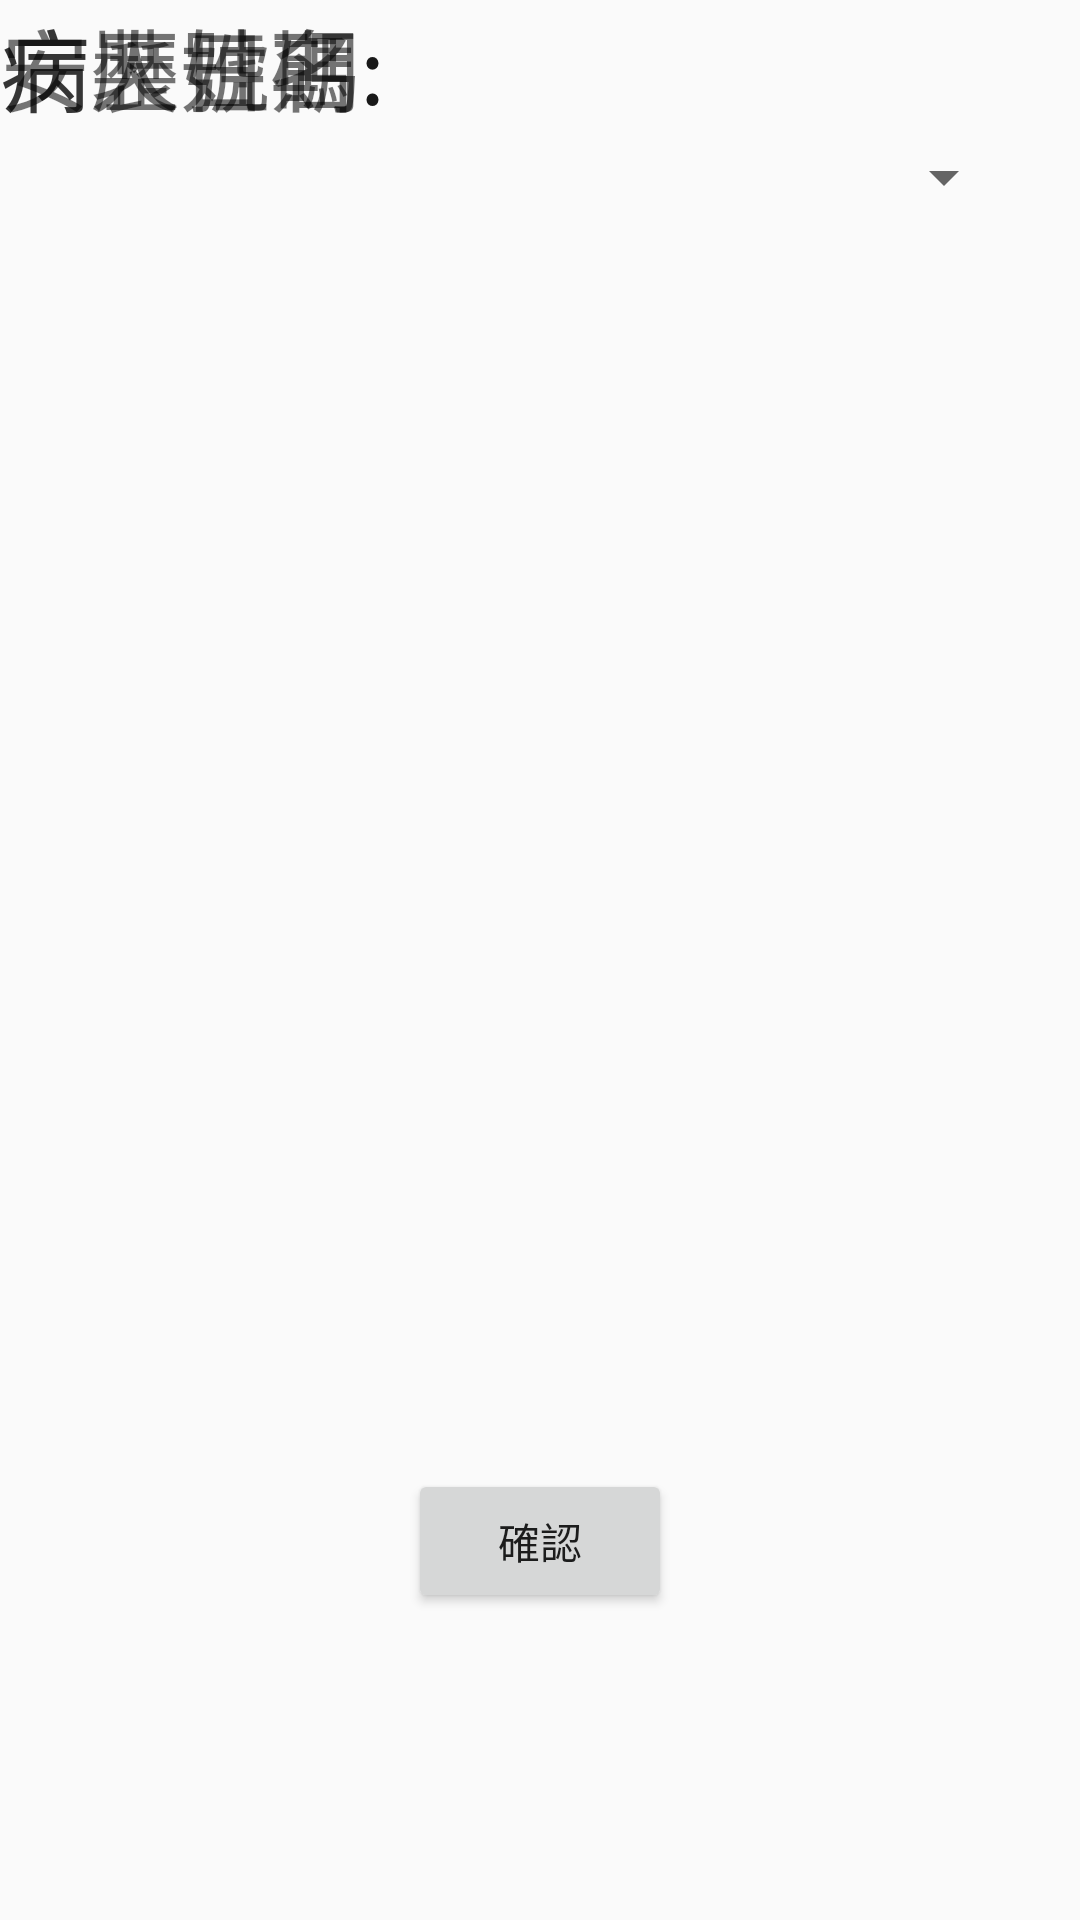

Produce the Android XML layout that renders to this screen, including the resource entries it uses.
<!-- AndroidManifest.xml: application theme AppTheme -->
<!-- res/layout/old_activity.xml -->
<?xml version="1.0" encoding="utf-8"?>
<android.support.constraint.ConstraintLayout xmlns:android="http://schemas.android.com/apk/res/android"
    xmlns:app="http://schemas.android.com/apk/res-auto"
    xmlns:tools="http://schemas.android.com/tools"
    android:layout_width="match_parent"
    android:layout_height="match_parent"
    tools:context="com.example.example.brushgo_doctor.main_activity">


    <TextView
        android:id="@+id/name"
        android:layout_width="wrap_content"
        android:layout_height="wrap_content"
        android:text="病人姓名:"
        android:textSize="30sp"
        tools:layout_editor_absoluteX="16dp"
        tools:layout_editor_absoluteY="36dp" />

    <TextView
        android:id="@+id/num"
        android:layout_width="wrap_content"
        android:layout_height="wrap_content"
        android:text="病歷號碼:"
        android:textSize="30sp"
        tools:layout_editor_absoluteX="16dp"
        tools:layout_editor_absoluteY="91dp" />

    <TextView
        android:id="@+id/txt_num"
        android:layout_width="wrap_content"
        android:layout_height="wrap_content"
        android:textSize="30sp"
        tools:layout_editor_absoluteX="178dp"
        tools:layout_editor_absoluteY="91dp" />

    <TextView
        android:id="@+id/txt_date"
        android:layout_width="wrap_content"
        android:layout_height="wrap_content"
        android:textSize="30sp"
        tools:layout_editor_absoluteX="178dp"
        tools:layout_editor_absoluteY="145dp" />

    <TextView
        android:id="@+id/date"
        android:layout_width="wrap_content"
        android:layout_height="wrap_content"
        android:text="安裝日期:"
        android:textSize="30sp"
        tools:layout_editor_absoluteX="16dp"
        tools:layout_editor_absoluteY="145dp" />

    <Button
        android:id="@+id/confirm"
        android:layout_width="wrap_content"
        android:layout_height="wrap_content"
        android:layout_marginBottom="8dp"
        android:layout_marginLeft="8dp"
        android:layout_marginRight="8dp"
        android:layout_marginTop="8dp"
        android:text="確認"
        app:layout_constraintBottom_toBottomOf="parent"
        app:layout_constraintLeft_toLeftOf="parent"
        app:layout_constraintRight_toRightOf="parent"
        app:layout_constraintTop_toTopOf="parent"
        app:layout_constraintVertical_bias="0.836"
        android:layout_marginStart="8dp"
        android:layout_marginEnd="8dp" />

    <Spinner
        android:id="@+id/spinner"
        android:layout_width="183dp"
        android:layout_height="39dp"
        android:layout_marginBottom="8dp"
        android:layout_marginLeft="8dp"
        android:layout_marginRight="8dp"
        android:layout_marginTop="8dp"
        app:layout_constraintBottom_toBottomOf="parent"
        app:layout_constraintLeft_toLeftOf="parent"
        app:layout_constraintRight_toRightOf="parent"
        app:layout_constraintTop_toTopOf="parent"
        app:layout_constraintHorizontal_bias="0.918"
        app:layout_constraintVertical_bias="0.054" />
</android.support.constraint.ConstraintLayout>
<!-- resources referenced by this layout -->
<resources>
  <style name="AppTheme" parent="Theme.AppCompat.Light.NoActionBar">
          
          <item name="colorPrimary">@color/colorPrimary</item>
          <item name="colorPrimaryDark">@color/colorPrimaryDark</item>
          <item name="colorAccent">@color/colorAccent</item>
      </style>
  <color name="colorPrimary">#3F51B5</color>
  <color name="colorPrimaryDark">#303F9F</color>
  <color name="colorAccent">#FF4081</color>
</resources>
